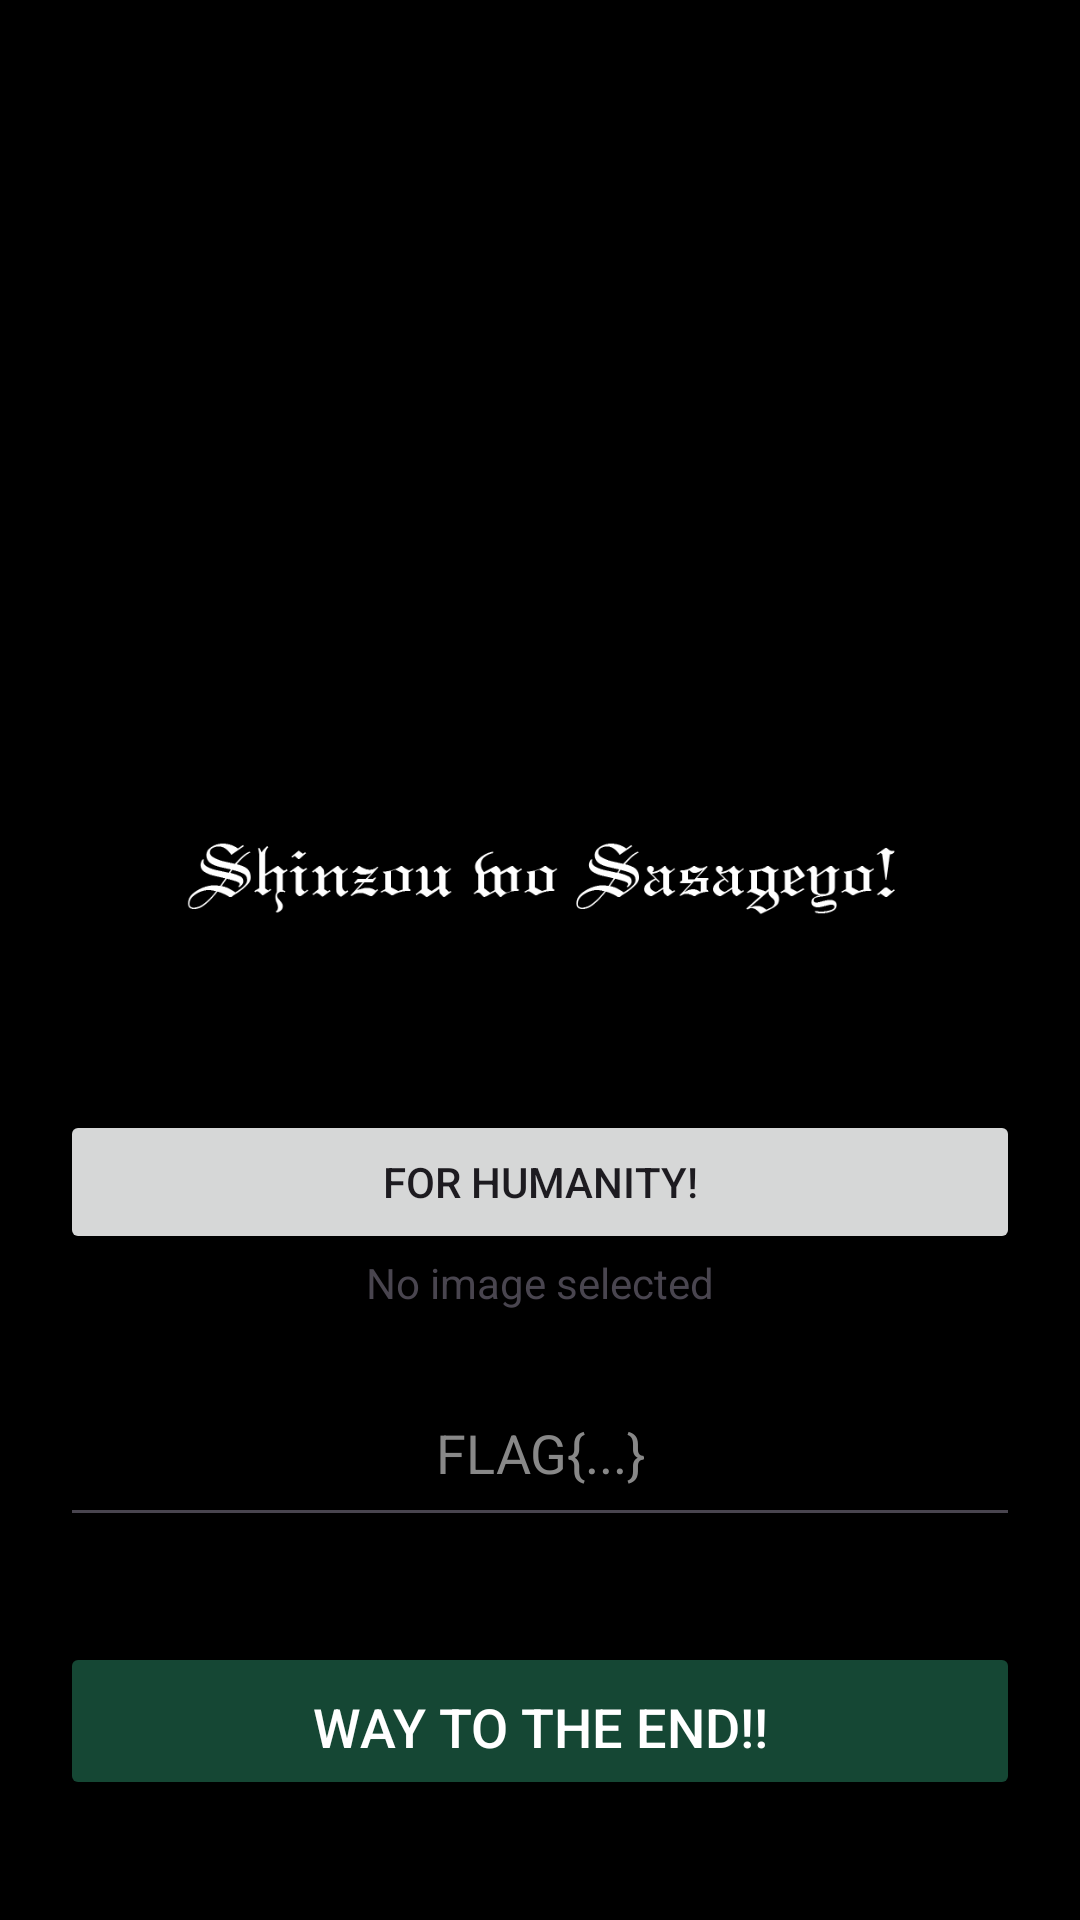

Here is an Android app screen rendered from its layout file. Give the layout XML and the strings, colors and styles it references.
<!-- AndroidManifest.xml: application theme Theme.Ctfapp -->
<!-- res/layout/activity_fight.xml -->
<?xml version="1.0" encoding="utf-8"?>
<LinearLayout xmlns:android="http://schemas.android.com/apk/res/android"
    android:layout_width="match_parent"
    android:layout_height="match_parent"
    android:orientation="vertical"
    android:gravity="center"
    android:padding="20dp"
    android:background="@android:color/black">

    <com.google.android.material.imageview.ShapeableImageView
        android:id="@+id/fontImage"
        android:layout_width="250dp"
        android:layout_height="250dp"
        android:scaleType="center"
        android:src="@drawable/attack" />

    <com.google.android.material.imageview.ShapeableImageView
        android:layout_width="310dp"
        android:layout_height="100dp"
        android:scaleType="fitStart"
        android:src="@drawable/welcomes" />

    <Button
        android:id="@+id/btnSelectEncodedImage"
        android:layout_width="match_parent"
        android:layout_height="wrap_content"
        android:text="For Humanity!"/>

    <TextView
        android:id="@+id/tvEncodedImagePath"
        android:layout_width="match_parent"
        android:layout_height="wrap_content"
        android:text="No image selected"
        android:textAlignment="center"/>

    <TextView
        android:id="@+id/tvDecodedMessage"
        android:layout_width="match_parent"
        android:layout_height="wrap_content"
        android:text=""
        android:textColor="#FFFFFF"
        android:textAlignment="center"/>

    
    <EditText
        android:id="@+id/flagInputMain"
        android:layout_width="match_parent"
        android:layout_height="wrap_content"
        android:hint="FLAG{...}"
        android:inputType="text"
        android:textSize="18sp"
        android:textColorHint="#888888"
        android:textColor="#FFFFFF"
        android:padding="16dp"
        android:layout_marginBottom="25dp"
        android:gravity="center"/>

    
    <Button
        android:id="@+id/checkFlagButtonMain"
        android:layout_width="match_parent"
        android:layout_height="wrap_content"
        android:text="Way to the End!!"
        android:textSize="18sp"
        android:backgroundTint="#154734"
        android:textColor="#FFFFFF"
        android:padding="16dp"
        android:layout_marginTop="10dp"
        android:layout_marginBottom="20dp"
        android:gravity="center"/>

</LinearLayout>
<!-- resources referenced by this layout -->
<resources>
  <!-- drawable welcomes: png bitmap (drawable, 10050 bytes) -->
  <style name="Theme.Ctfapp" parent="Base.Theme.Ctfapp" />
  <style name="Base.Theme.Ctfapp" parent="Theme.Material3.DayNight.NoActionBar">
          
          
      </style>
</resources>
